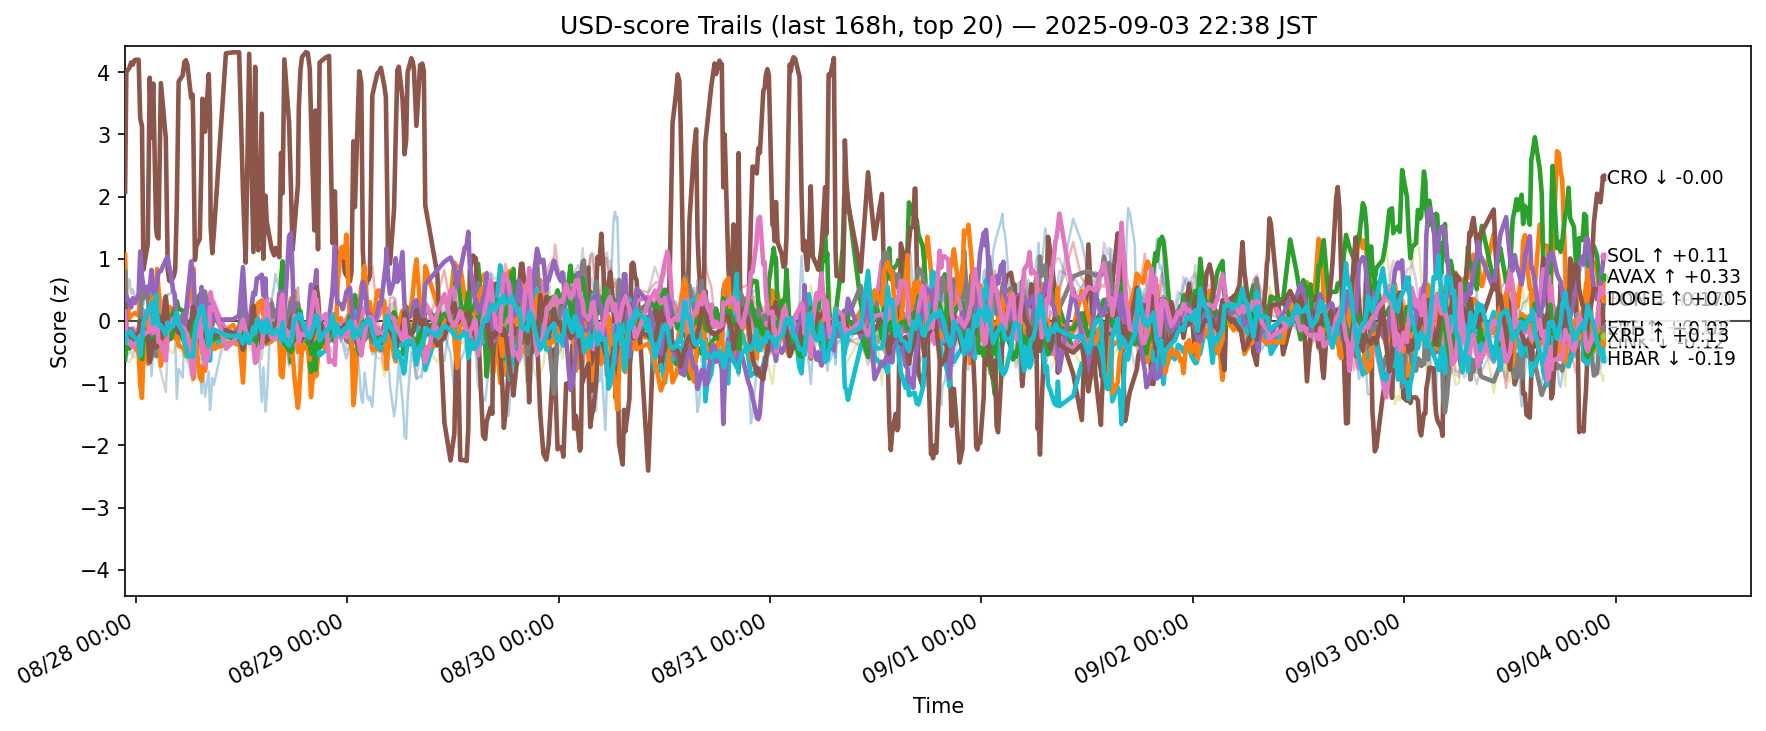

Source data for this figure (header and first rows):
ts, side, symbol, score
2025-08-27 13:46:00.890447+00:00, usd, ADA, -0.5664
2025-08-27 13:46:00.890447+00:00, usd, AVAX, 1.064
2025-08-27 13:46:00.890447+00:00, usd, BCH, -0.1053
2025-08-27 13:46:00.890447+00:00, usd, BNB, -0.5881
2025-08-27 13:46:00.890447+00:00, usd, BTC, -0.2979
2025-08-27 13:46:00.890447+00:00, usd, CRO, 2.076
2025-08-27 13:46:00.890447+00:00, usd, DOGE, -0.2419
2025-08-27 13:46:00.890447+00:00, usd, ETH, 0.7982
2025-08-27 13:46:00.890447+00:00, usd, HBAR, -0.4546
2025-08-27 13:46:00.890447+00:00, usd, HYPE, -0.07097
2025-08-27 13:46:00.890447+00:00, usd, LINK, 0.0001547
2025-08-27 13:46:00.890447+00:00, usd, LTC, -0.6128
2025-08-27 13:46:00.890447+00:00, usd, SHIB, -0.2992
2025-08-27 13:46:00.890447+00:00, usd, SOL, 0.3872
2025-08-27 13:46:00.890447+00:00, usd, SUI, 0.2567
2025-08-27 13:46:00.890447+00:00, usd, TON, 0.1533
2025-08-27 13:46:00.890447+00:00, usd, TRX, -0.6924
2025-08-27 13:46:00.890447+00:00, usd, UNI, 0.07648
2025-08-27 13:46:00.890447+00:00, usd, XLM, -0.5897
2025-08-27 13:46:00.890447+00:00, usd, XRP, -0.3478
2025-08-27 13:54:14.781739+00:00, usd, ADA, -0.3296
2025-08-27 13:54:14.781739+00:00, usd, AVAX, 0.3826
2025-08-27 13:54:14.781739+00:00, usd, BCH, -0.2421
2025-08-27 13:54:14.781739+00:00, usd, BNB, -0.3797
2025-08-27 13:54:14.781739+00:00, usd, BTC, -0.3585
2025-08-27 13:54:14.781739+00:00, usd, CRO, 3.999
2025-08-27 13:54:14.781739+00:00, usd, DOGE, -0.1339
2025-08-27 13:54:14.781739+00:00, usd, ETH, -0.1373
2025-08-27 13:54:14.781739+00:00, usd, HBAR, -0.3915
2025-08-27 13:54:14.781739+00:00, usd, HYPE, 0.466
2025-08-27 13:54:14.781739+00:00, usd, LINK, -0.3907
2025-08-27 13:54:14.781739+00:00, usd, LTC, -0.4141
2025-08-27 13:54:14.781739+00:00, usd, SHIB, -0.3304
2025-08-27 13:54:14.781739+00:00, usd, SOL, 0.4078
2025-08-27 13:54:14.781739+00:00, usd, SUI, -0.2178
2025-08-27 13:54:14.781739+00:00, usd, TON, -0.3338
2025-08-27 13:54:14.781739+00:00, usd, TRX, -0.5688
2025-08-27 13:54:14.781739+00:00, usd, UNI, -0.2132
2025-08-27 13:54:14.781739+00:00, usd, XLM, -0.6566
2025-08-27 13:54:14.781739+00:00, usd, XRP, -0.213
2025-08-27 14:15:43.160590+00:00, usd, ADA, -0.3158
2025-08-27 14:15:43.160590+00:00, usd, AVAX, 0.04438
2025-08-27 14:15:43.160590+00:00, usd, BCH, -0.2356
2025-08-27 14:15:43.160590+00:00, usd, BNB, -0.366
2025-08-27 14:15:43.160590+00:00, usd, BTC, -0.3186
2025-08-27 14:15:43.160590+00:00, usd, CRO, 4.071
2025-08-27 14:15:43.160590+00:00, usd, DOGE, -0.1566
2025-08-27 14:15:43.160590+00:00, usd, ETH, -0.1309
2025-08-27 14:15:43.160590+00:00, usd, HBAR, -0.2525
2025-08-27 14:15:43.160590+00:00, usd, HYPE, 0.67
2025-08-27 14:15:43.160590+00:00, usd, LINK, -0.3707
2025-08-27 14:15:43.160590+00:00, usd, LTC, -0.4431
2025-08-27 14:15:43.160590+00:00, usd, SHIB, -0.3182
2025-08-27 14:15:43.160590+00:00, usd, SOL, 0.2675
2025-08-27 14:15:43.160590+00:00, usd, SUI, -0.242
2025-08-27 14:15:43.160590+00:00, usd, TON, -0.3708
2025-08-27 14:15:43.160590+00:00, usd, TRX, -0.5017
2025-08-27 14:15:43.160590+00:00, usd, UNI, -0.2547
2025-08-27 14:15:43.160590+00:00, usd, XLM, -0.6607
2025-08-27 14:15:43.160590+00:00, usd, XRP, -0.1706
... 12,400 more rows
